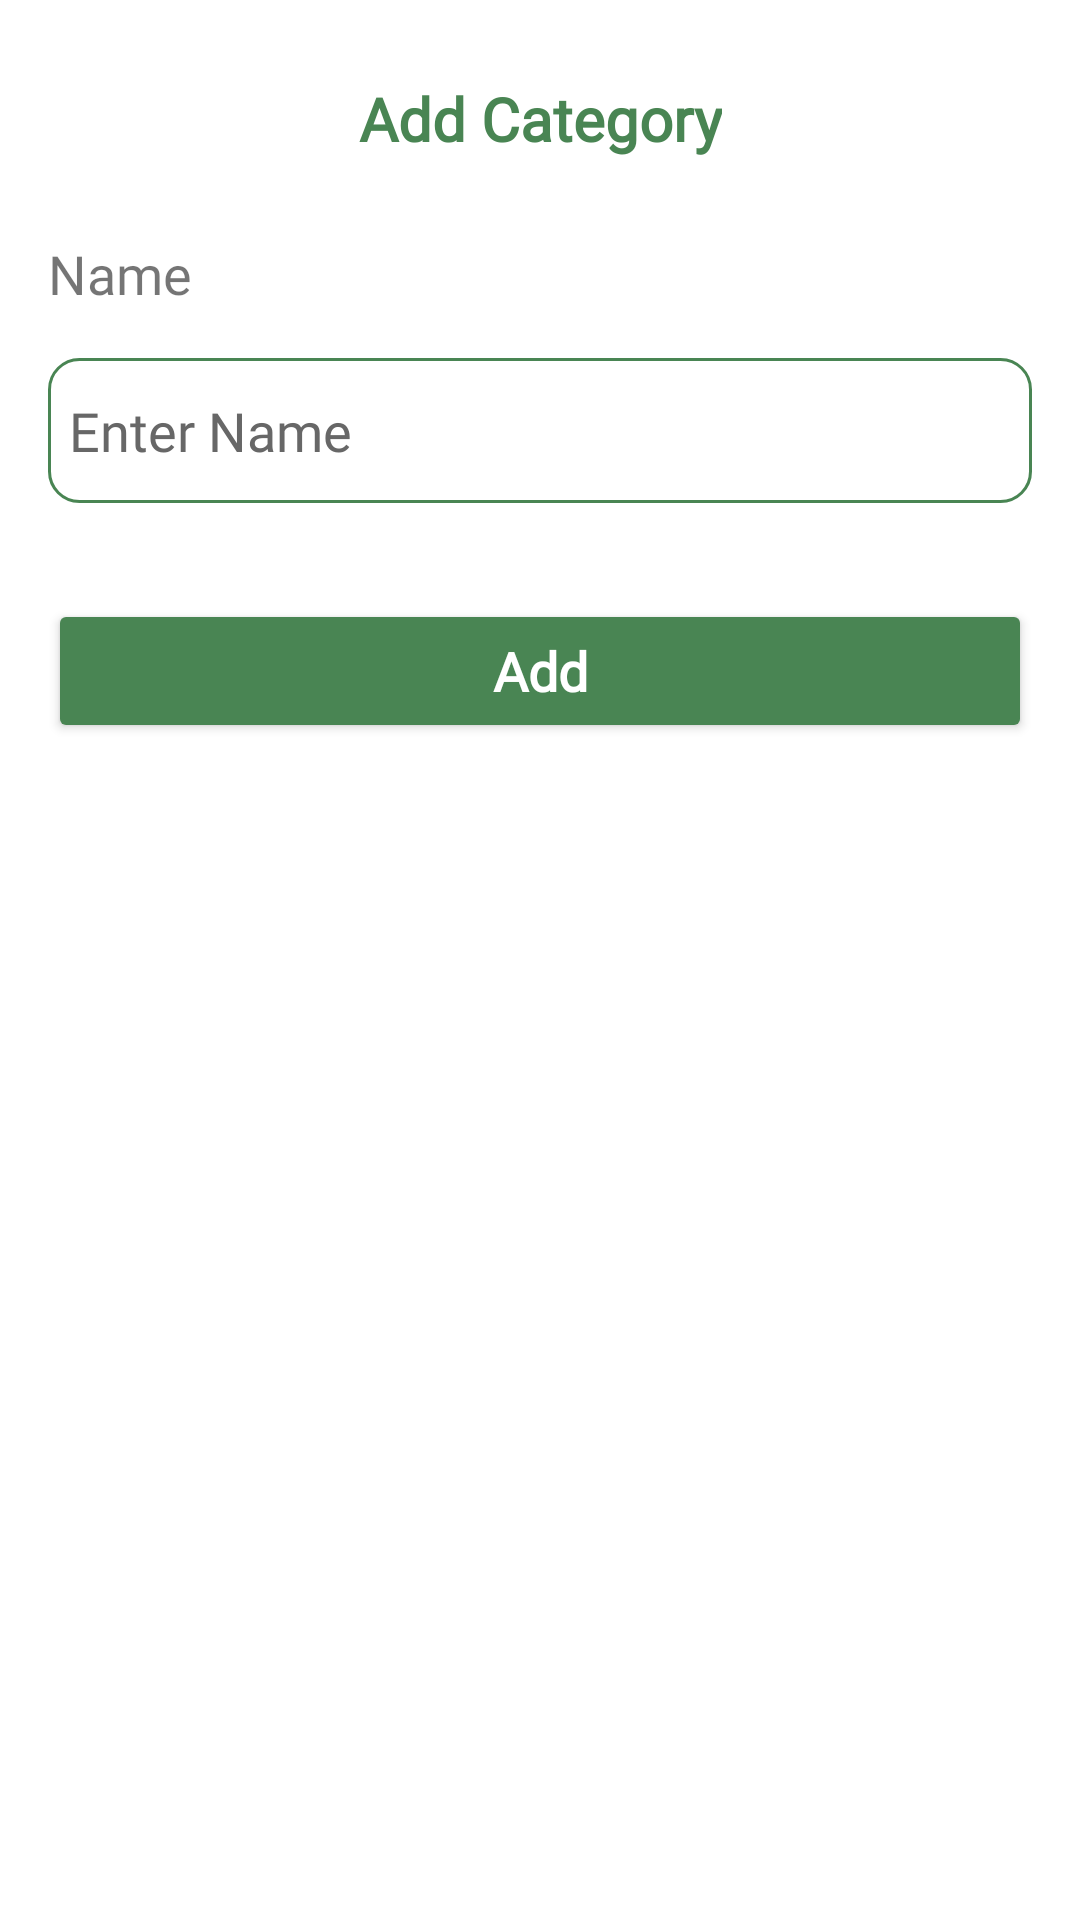

Produce the Android XML layout that renders to this screen, including the resource entries it uses.
<!-- AndroidManifest.xml: application theme Theme.Plantlets -->
<!-- res/layout/dialog_category.xml -->
<?xml version="1.0" encoding="utf-8"?>
<androidx.constraintlayout.widget.ConstraintLayout xmlns:android="http://schemas.android.com/apk/res/android"
    xmlns:tools="http://schemas.android.com/tools"
    android:layout_width="wrap_content"
    android:layout_height="wrap_content"
    app:layout_constraintStart_toStartOf="parent"
    app:layout_constraintEnd_toEndOf="parent"
    android:paddingTop="@dimen/margin_normal_100"
    android:paddingBottom="@dimen/margin_normal_150"
    android:paddingHorizontal="@dimen/margin_normal_100"
    xmlns:app="http://schemas.android.com/apk/res-auto">

    <TextView
        android:id="@+id/tv_dialog_label"
        android:layout_width="wrap_content"
        android:layout_height="wrap_content"
        android:text="@string/add_category"
        android:fontFamily="@font/futura_medium"
        android:paddingVertical="@dimen/padding_normal_100"
        android:paddingHorizontal="@dimen/padding_normal_500"
        android:textSize="@dimen/font_small_150"
        android:textColor="@color/light_green"
        android:textStyle="bold"
        app:layout_constraintStart_toStartOf="parent"
        app:layout_constraintEnd_toEndOf="parent"
        app:layout_constraintTop_toTopOf="parent"
        />

    <TextView
        android:id="@+id/tvLabelName"
        android:layout_width="wrap_content"
        android:layout_height="wrap_content"
        android:text="@string/name"
        android:textSize="@dimen/font_small_125"
        android:fontFamily="@font/futura_medium"
        android:layout_marginTop="@dimen/margin_normal_100"
        app:layout_constraintStart_toStartOf="parent"
        app:layout_constraintTop_toBottomOf="@+id/tv_dialog_label" />

    <RelativeLayout
        android:id="@+id/rlName"
        android:layout_width="@dimen/zero"
        android:layout_height="wrap_content"
        android:layout_marginTop="@dimen/margin_normal_100"
        android:background="@drawable/shape_search_border"
        android:padding="@dimen/padding_small_150"
        app:layout_constraintEnd_toEndOf="parent"
        app:layout_constraintStart_toStartOf="@+id/tvLabelName"
        app:layout_constraintTop_toBottomOf="@+id/tvLabelName">


        <EditText
            android:id="@+id/etCategoryName"
            android:layout_width="match_parent"
            android:layout_height="wrap_content"
            android:scrollHorizontally="true"
            android:singleLine="true"
            android:background="@null"
            android:hint="Enter Name"
            android:inputType="textEmailAddress"
            android:textColorHint="@color/grey"
            android:textSize="@dimen/font_small_125"
            android:fontFamily="@font/futura_medium"
            android:paddingVertical="@dimen/padding_small_100"
            />


    </RelativeLayout>

    <Button
        android:id="@+id/btnAction"
        android:layout_width="0dp"
        android:layout_height="wrap_content"
        android:layout_marginTop="@dimen/margin_normal_200"
        android:backgroundTint="@color/light_green"
        android:fontFamily="@font/futur"
        android:text="@string/add"
        android:textSize="@dimen/font_small_125"
        android:textAllCaps="false"
        android:textStyle="bold"
        app:backgroundTint="@null"
        android:elevation="2dp"
        android:paddingVertical="@dimen/padding_normal_100"
        android:textAlignment="center"
        android:textColor="@color/white"
        app:layout_constraintEnd_toEndOf="parent"
        app:layout_constraintStart_toStartOf="parent"
        app:layout_constraintTop_toBottomOf="@+id/rlName"
        />



</androidx.constraintlayout.widget.ConstraintLayout>
<!-- resources referenced by this layout -->
<resources>
  <color name="grey">#676767</color>
  <color name="light_green">#498553</color>
  <color name="white">#FFFFFFFF</color>
  <dimen name="font_small_125">18sp</dimen>
  <dimen name="font_small_150">20sp</dimen>
  <dimen name="margin_normal_100">16dp</dimen>
  <dimen name="margin_normal_150">25dp</dimen>
  <dimen name="margin_normal_200">32dp</dimen>
  <dimen name="padding_normal_100">10dp</dimen>
  <dimen name="padding_normal_500">50dp</dimen>
  <dimen name="padding_small_100">5dp</dimen>
  <dimen name="padding_small_150">7dp</dimen>
  <dimen name="zero">0dp</dimen>
  <!-- drawable shape_search_border (drawable) -->
  <?xml version="1.0" encoding="utf-8"?>
  <shape xmlns:android="http://schemas.android.com/apk/res/android">
      <solid android:color="@color/white"/>
      <stroke android:width="1dp" android:color="@color/light_green"/>
      <corners android:radius="10dp"/>
      <padding android:left="0dp" android:top="0dp" android:right="0dp" android:bottom="0dp" />
  </shape>
  <string name="add">Add</string>
  <string name="add_category">Add Category</string>
  <string name="name">Name</string>
  <style name="Theme.Plantlets" parent="Theme.MaterialComponents.Light.NoActionBar">
          
          <item name="colorPrimary">@color/purple_500</item>
          <item name="colorPrimaryVariant">@color/purple_700</item>
          <item name="colorOnPrimary">@color/white</item>
          
          <item name="colorSecondary">@color/teal_200</item>
          <item name="colorSecondaryVariant">@color/teal_700</item>
          <item name="colorOnSecondary">@color/black</item>
          
          <item name="android:statusBarColor">@android:color/transparent</item>
          
      </style>
  <color name="purple_500">#FF6200EE</color>
  <color name="purple_700">#FF3700B3</color>
  <color name="teal_200">#FF03DAC5</color>
  <color name="teal_700">#FF018786</color>
  <color name="black">#FF000000</color>
</resources>
